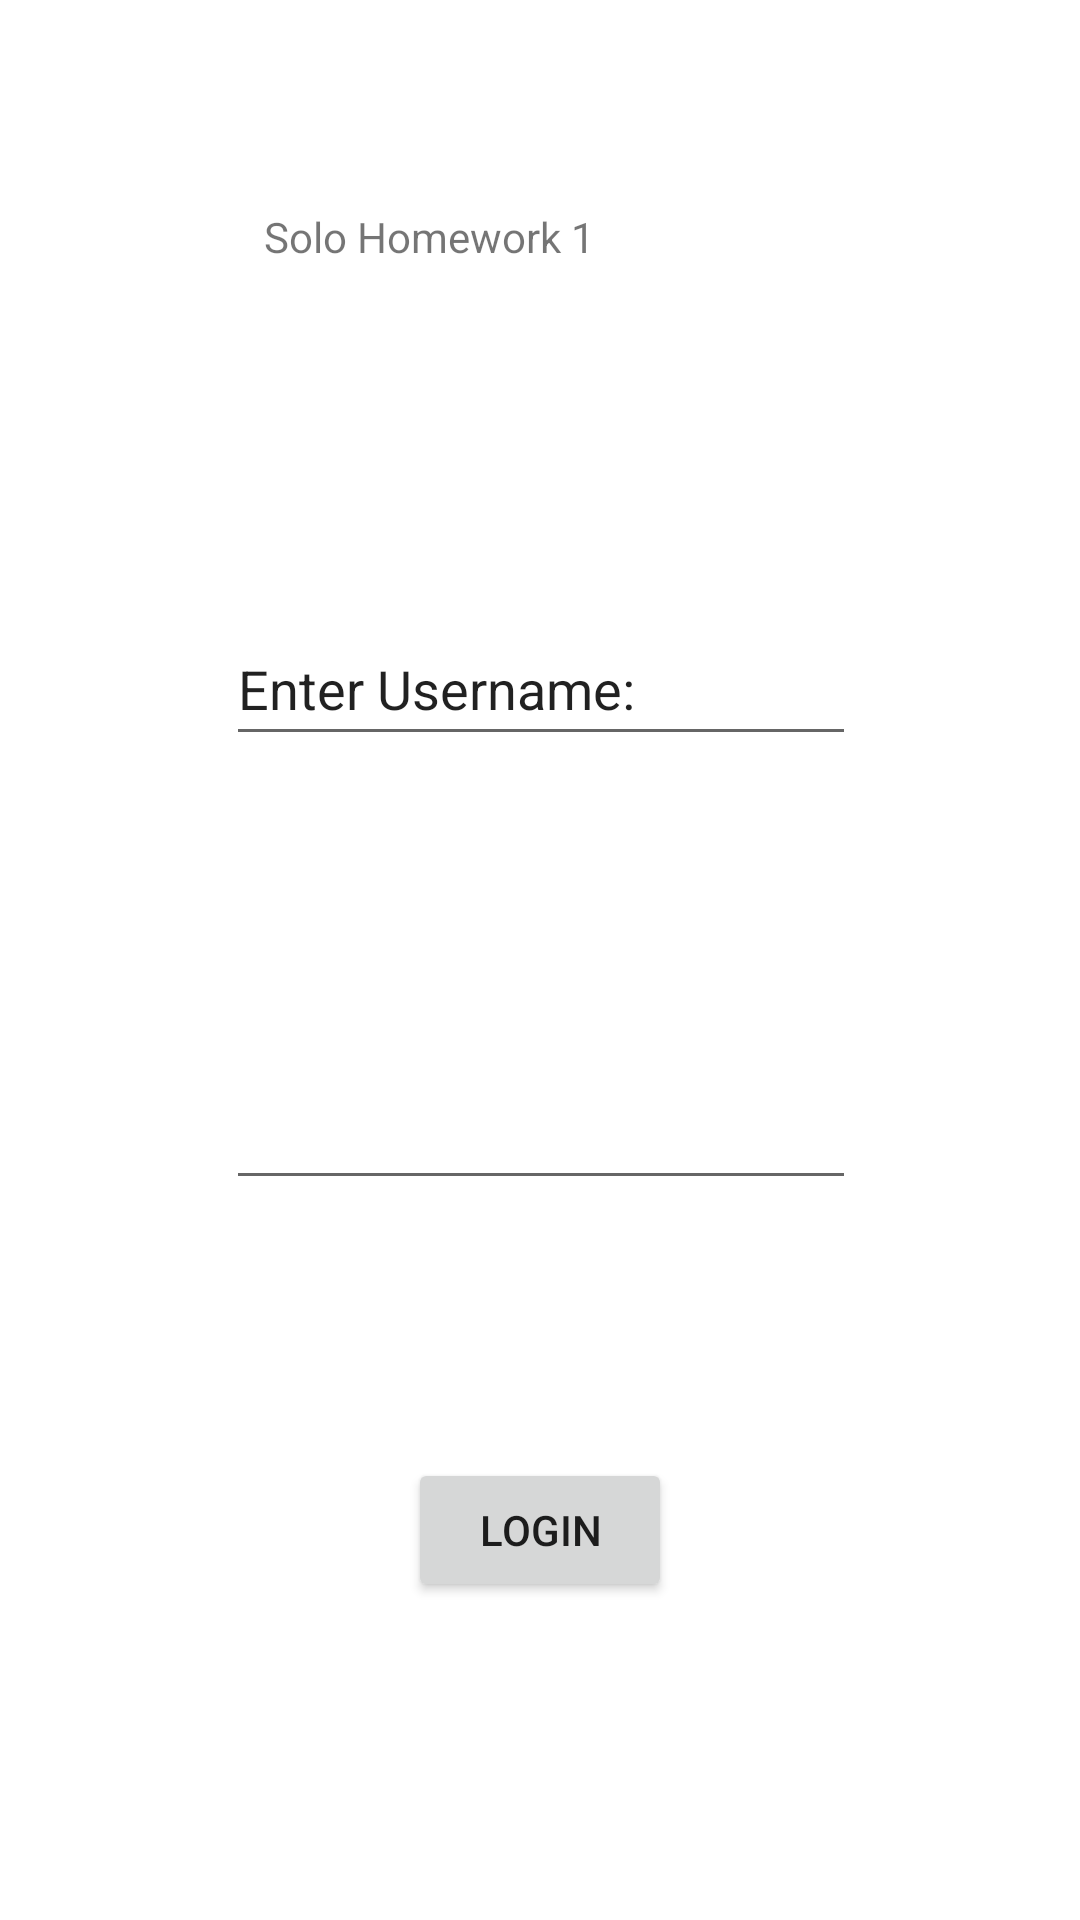

The Android layout XML behind this screen, and the referenced resources:
<!-- AndroidManifest.xml: application theme Theme.SoloHw1 -->
<!-- res/layout/activity_main.xml -->
<?xml version="1.0" encoding="utf-8"?>
<androidx.constraintlayout.widget.ConstraintLayout xmlns:android="http://schemas.android.com/apk/res/android"
    xmlns:app="http://schemas.android.com/apk/res-auto"
    xmlns:tools="http://schemas.android.com/tools"
    android:layout_width="match_parent"
    android:layout_height="match_parent"
    tools:context=".MainActivity">

    <TextView
        android:id="@+id/textView"
        android:layout_width="184dp"
        android:layout_height="23dp"
        android:layout_marginTop="16dp"
        android:text="Solo Homework 1"
        app:layout_constraintBottom_toBottomOf="parent"
        app:layout_constraintLeft_toLeftOf="parent"
        app:layout_constraintRight_toRightOf="parent"
        app:layout_constraintTop_toTopOf="parent"
        app:layout_constraintVertical_bias="0.089" />

    <Button
        android:id="@+id/loginButton"
        android:layout_width="wrap_content"
        android:layout_height="wrap_content"
        android:layout_marginTop="86dp"
        android:text="Login"
        app:layout_constraintEnd_toEndOf="parent"
        app:layout_constraintStart_toStartOf="parent"
        app:layout_constraintTop_toBottomOf="@+id/userPassword" />

    <EditText
        android:id="@+id/userPassword"
        android:layout_width="wrap_content"
        android:layout_height="wrap_content"
        android:layout_marginBottom="240dp"
        android:ems="10"
        android:inputType="textPassword"
        app:layout_constraintBottom_toBottomOf="parent"
        app:layout_constraintEnd_toEndOf="parent"
        app:layout_constraintHorizontal_bias="0.502"
        app:layout_constraintStart_toStartOf="parent" />

    <EditText
        android:id="@+id/userNameInput"
        android:layout_width="wrap_content"
        android:layout_height="wrap_content"
        android:layout_marginTop="204dp"
        android:ems="10"
        android:inputType="textPersonName"
        android:minHeight="48dp"
        android:text="Enter Username:"
        app:layout_constraintEnd_toEndOf="parent"
        app:layout_constraintHorizontal_bias="0.502"
        app:layout_constraintStart_toStartOf="parent"
        app:layout_constraintTop_toTopOf="parent" />

    <TextView
        android:id="@+id/text_view_result"
        android:layout_width="wrap_content"
        android:layout_height="wrap_content"
        android:textColor="#000"
        app:layout_constraintEnd_toStartOf="parent"
        app:layout_constraintStart_toStartOf="parent"
        app:layout_constraintTop_toTopOf="parent" />

</androidx.constraintlayout.widget.ConstraintLayout>
<!-- resources referenced by this layout -->
<resources>
  <style name="Theme.SoloHw1" parent="Theme.MaterialComponents.DayNight.DarkActionBar">
          
          <item name="colorPrimary">@color/purple_500</item>
          <item name="colorPrimaryVariant">@color/purple_700</item>
          <item name="colorOnPrimary">@color/white</item>
          
          <item name="colorSecondary">@color/teal_200</item>
          <item name="colorSecondaryVariant">@color/teal_700</item>
          <item name="colorOnSecondary">@color/black</item>
          
          <item name="android:statusBarColor" tools:targetApi="l">?attr/colorPrimaryVariant</item>
          
      </style>
  <!-- not gathered from this repository: default colours our renderer supplied (Android Studio template values) -->
  <color name="purple_500">#FF6200EE</color>
  <color name="purple_700">#FF3700B3</color>
  <color name="teal_200">#FF03DAC5</color>
  <color name="teal_700">#FF018786</color>
  <color name="black">#FF000000</color>
  <color name="white">#FFFFFFFF</color>
</resources>
